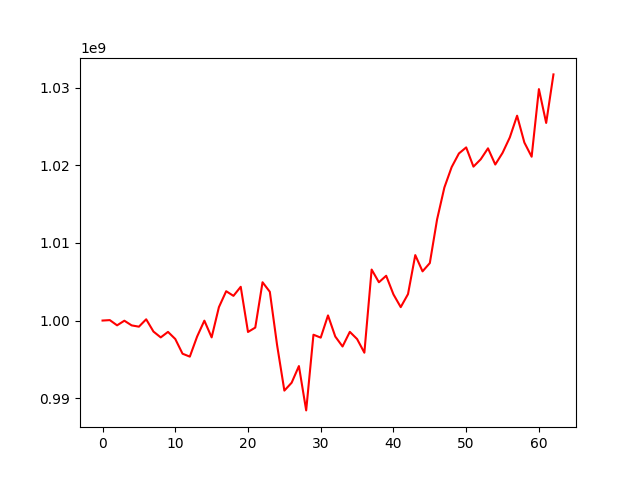

The data file committed next to this chart (first rows):
, 0
0, 1000000000
1, 1000056170
2, 999381641
3, 999978749
4, 999375281
5, 999209889
6, 1000162537
7, 998579538
8, 997826274
9, 998536657
10, 997619735
11, 995721892
12, 995346405
13, 997928629
14, 999985270
15, 997829073
16, 1001726491
17, 1003782857
18, 1003184341
19, 1004352829
20, 998527255
21, 999092206
22, 1004937963
23, 1003709395
24, 996834098
25, 990965203
26, 991981835
27, 994129903
28, 988413332
29, 998173461
30, 997796664
31, 1000661490
32, 997938089
33, 996653618
34, 998541738
35, 997614438
36, 995853540
37, 1006574390
38, 1004936236
39, 1005773945
40, 1003370508
41, 1001728573
42, 1003408749
43, 1008438825
44, 1006343665
45, 1007409260
46, 1013046437
47, 1017151089
48, 1019781848
49, 1021545109
50, 1022325298
51, 1019846015
52, 1020795160
53, 1022208332
54, 1020117731
55, 1021619012
56, 1023615988
57, 1026414827
58, 1022954383
59, 1021125886
... 3 more rows
